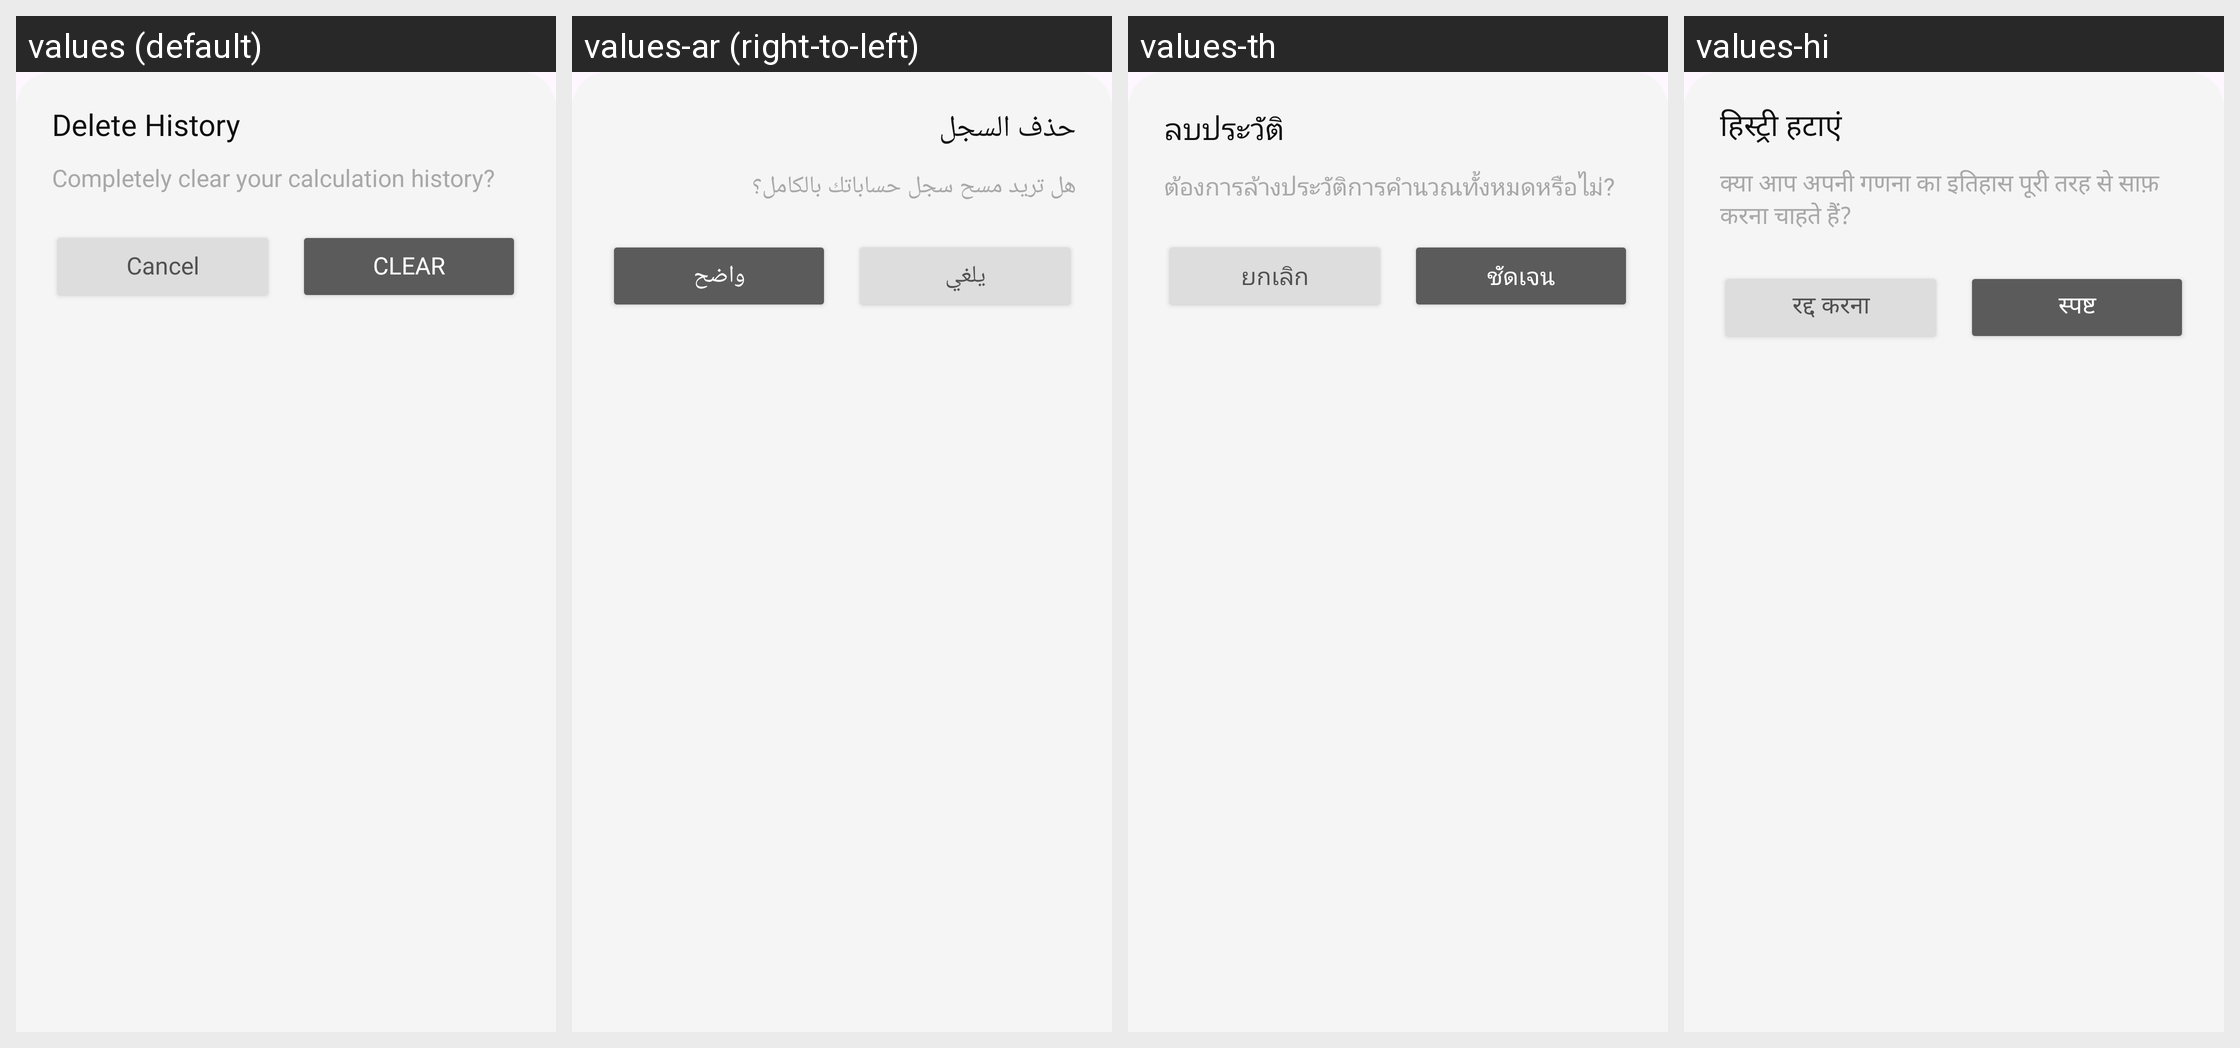

Translations of the strings shown on this Android screen, per locale in the grid:
Android screen res/layout/dialog_clear_history.xml rendered under 4 locales, left to right: values (default), values-ar (right-to-left), values-th, values-hi. Device: Nexus 5 (rendered at 1080×1920; each locale shown at half size, 540×960, under a caption strip naming it); theme Theme.SimpleCalculator.
Other locales in the repository, not shown: values-af, values-de, values-es, values-fil, values-fr, values-hu, values-in, values-it, values-ja, values-ko, values-pl, values-pt, values-ro, values-ru, values-tr, values-uk, values-vi, values-zh.
Strings drawn on this screen, with the default value and each locale's value (text and hints the layout hard-codes, and strings that could not be matched under every locale, appear in the picture but are not listed):

delete_history
  values: Delete History
  values-ar: حذف السجل
  values-th: ลบประวัติ
  values-hi: हिस्ट्री हटाएं

completely_clear_your_calculation_history
  values: Completely clear your calculation history?
  values-ar: هل تريد مسح سجل حساباتك بالكامل؟
  values-th: ต้องการล้างประวัติการคำนวณทั้งหมดหรือไม่?
  values-hi: क्या आप अपनी गणना का इतिहास पूरी तरह से साफ़ करना चाहते हैं?

cancel
  values: Cancel
  values-ar: يلغي
  values-th: ยกเลิก
  values-hi: रद्द करना

clear
  values: Clear
  values-ar: واضح
  values-th: ชัดเจน
  values-hi: स्पष्ट
